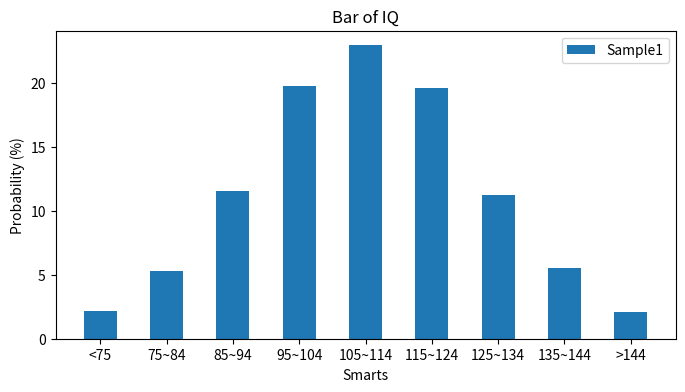

This figure's Python source:
# -*- coding: utf-8 -*-
import matplotlib.pyplot as plt

# 此變數用來儲存長條圖的X座標，根據智商分組所設定
x = [70, 80, 90, 100, 110, 120, 130, 140, 150]
# 此變數用來儲存長條圖的Y座標，根據人數百分比所設定
y = [2.2, 5.3, 11.5, 19.7, 22.9, 19.6, 11.2, 5.5, 2.1]
# 此變數用來儲存長條圖的刻度標籤，根據智商分組所設定
tl = ["<75", "75~84", "85~94", "95~104", "105~114", "115~124", "125~134", "135~144", ">144"]
# 建立寬度為8英吋、高度為4英寸的新圖表
plt.figure(figsize = (8, 4))
# 繪製長條圖
plt.bar(x = x, height = y, width = 5, tick_label = tl, label = "Sample1")
plt.legend() # 放置圖例
plt.xlabel("Smarts") # 設定X軸的標籤
plt.ylabel("Probability (%)") # 設定Y軸的標籤
plt.title("Bar of IQ") # 設定標題
plt.show()